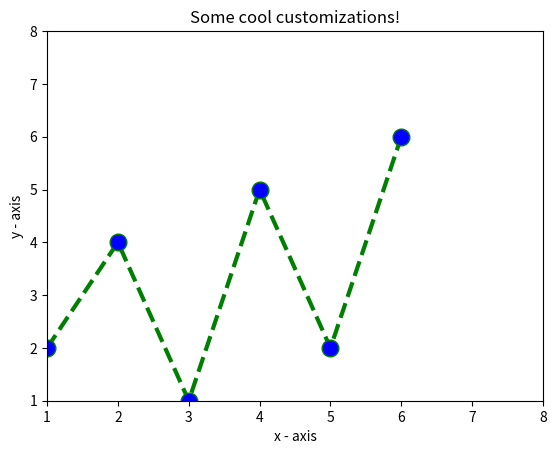

This chart was generated by the following Python code:
import matplotlib.pyplot as plt

# x axis values
x = [1,2,3,4,5,6]
# corresponding y axis values
y = [2,4,1,5,2,6]

# plotting the points
plt.plot(x, y, color='green', linestyle='dashed', linewidth = 3,
		marker='o', markerfacecolor='blue', markersize=12)

# setting x and y axis range
plt.ylim(1,8)
plt.xlim(1,8)

# naming the x axis
plt.xlabel('x - axis')
# naming the y axis
plt.ylabel('y - axis')

# giving a title to my graph
plt.title('Some cool customizations!')

# function to show the plot
plt.show()

# This code is contributed by UziBytes
